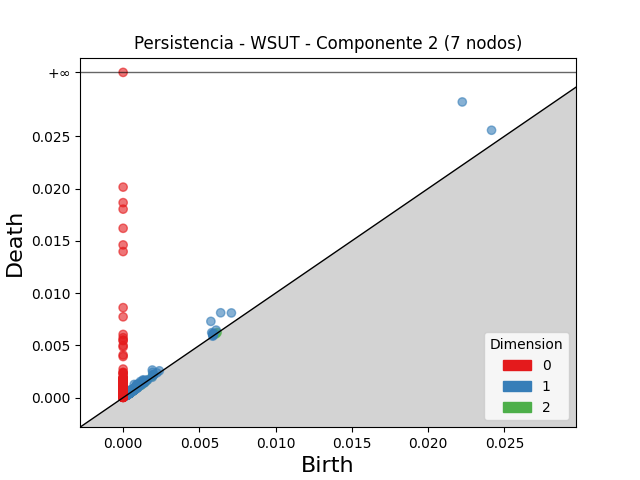

The file beside this chart, header and first rows:
dimension, birth, death
2, 0.001913, 0.002057
2, 0.001533, 0.001618
2, 0.001401, 0.001482
2, 0.006168, 0.006235
2, 0.001384, 0.001426
2, 0.0004827, 0.0005242
2, 0.0006047, 0.0006456
2, 0.0004504, 0.00049
2, 0.0005937, 0.000632
2, 0.0004056, 0.0004437
2, 0.0006308, 0.0006668
2, 0.0004287, 0.0004633
2, 0.0005171, 0.0005476
2, 0.0004776, 0.0005075
2, 0.0003799, 0.0004083
2, 0.0004829, 0.0005104
2, 0.0003625, 0.0003857
2, 0.0003706, 0.0003909
2, 0.0006244, 0.0006428
2, 0.0009732, 0.0009916
2, 0.0005713, 0.0005895
2, 0.0004873, 0.0005048
2, 0.0005565, 0.000574
2, 0.0005463, 0.0005609
2, 0.0005938, 0.0006077
2, 0.0005588, 0.0005715
2, 0.0006056, 0.0006181
2, 0.0003974, 0.0004089
2, 0.0005965, 0.0006077
2, 0.000319, 0.0003289
2, 0.0005626, 0.0005724
2, 0.0003732, 0.0003813
2, 0.0003209, 0.0003273
2, 0.0005992, 0.0006055
2, 0.006093, 0.006099
2, 0.0003148, 0.0003196
2, 0.0005469, 0.0005509
2, 0.0006841, 0.0006879
2, 0.000534, 0.0005375
2, 0.0004073, 0.0004102
2, 0.0004144, 0.0004171
2, 0.001205, 0.001208
2, 0.0003197, 0.0003212
2, 0.0005257, 0.0005267
2, 0.0005698, 0.0005706
2, 0.0004728, 0.0004734
1, 0.02224, 0.02828
1, 0.006397, 0.008117
1, 0.005754, 0.007294
1, 0.02416, 0.02558
1, 0.0071, 0.008102
1, 0.001912, 0.002642
1, 0.0007255, 0.001265
1, 0.001937, 0.002424
1, 0.001135, 0.001545
1, 0.00581, 0.006216
1, 0.001316, 0.001705
1, 0.006099, 0.006461
1, 0.000911, 0.001263
1, 0.0009876, 0.001305
... 1,604 more rows
